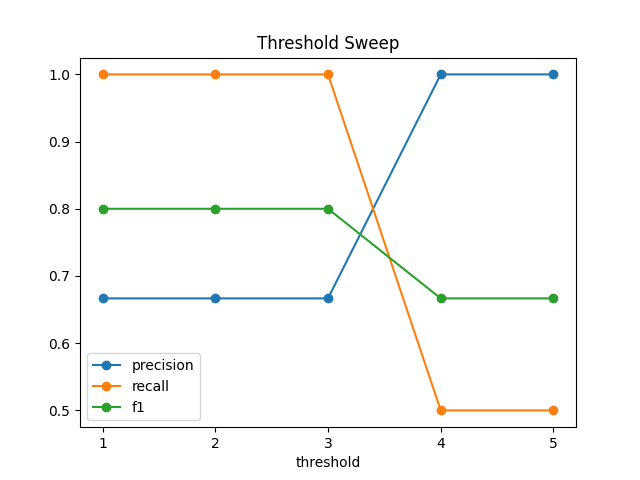

Data behind this chart, as committed beside it:
threshold, precision, recall, f1, confusion
1, 0.6667, 1.0, 0.8, [[0, 1], [0, 2]]
2, 0.6667, 1.0, 0.8, [[0, 1], [0, 2]]
3, 0.6667, 1.0, 0.8, [[0, 1], [0, 2]]
4, 1.0, 0.5, 0.6667, [[1, 0], [1, 1]]
5, 1.0, 0.5, 0.6667, [[1, 0], [1, 1]]
